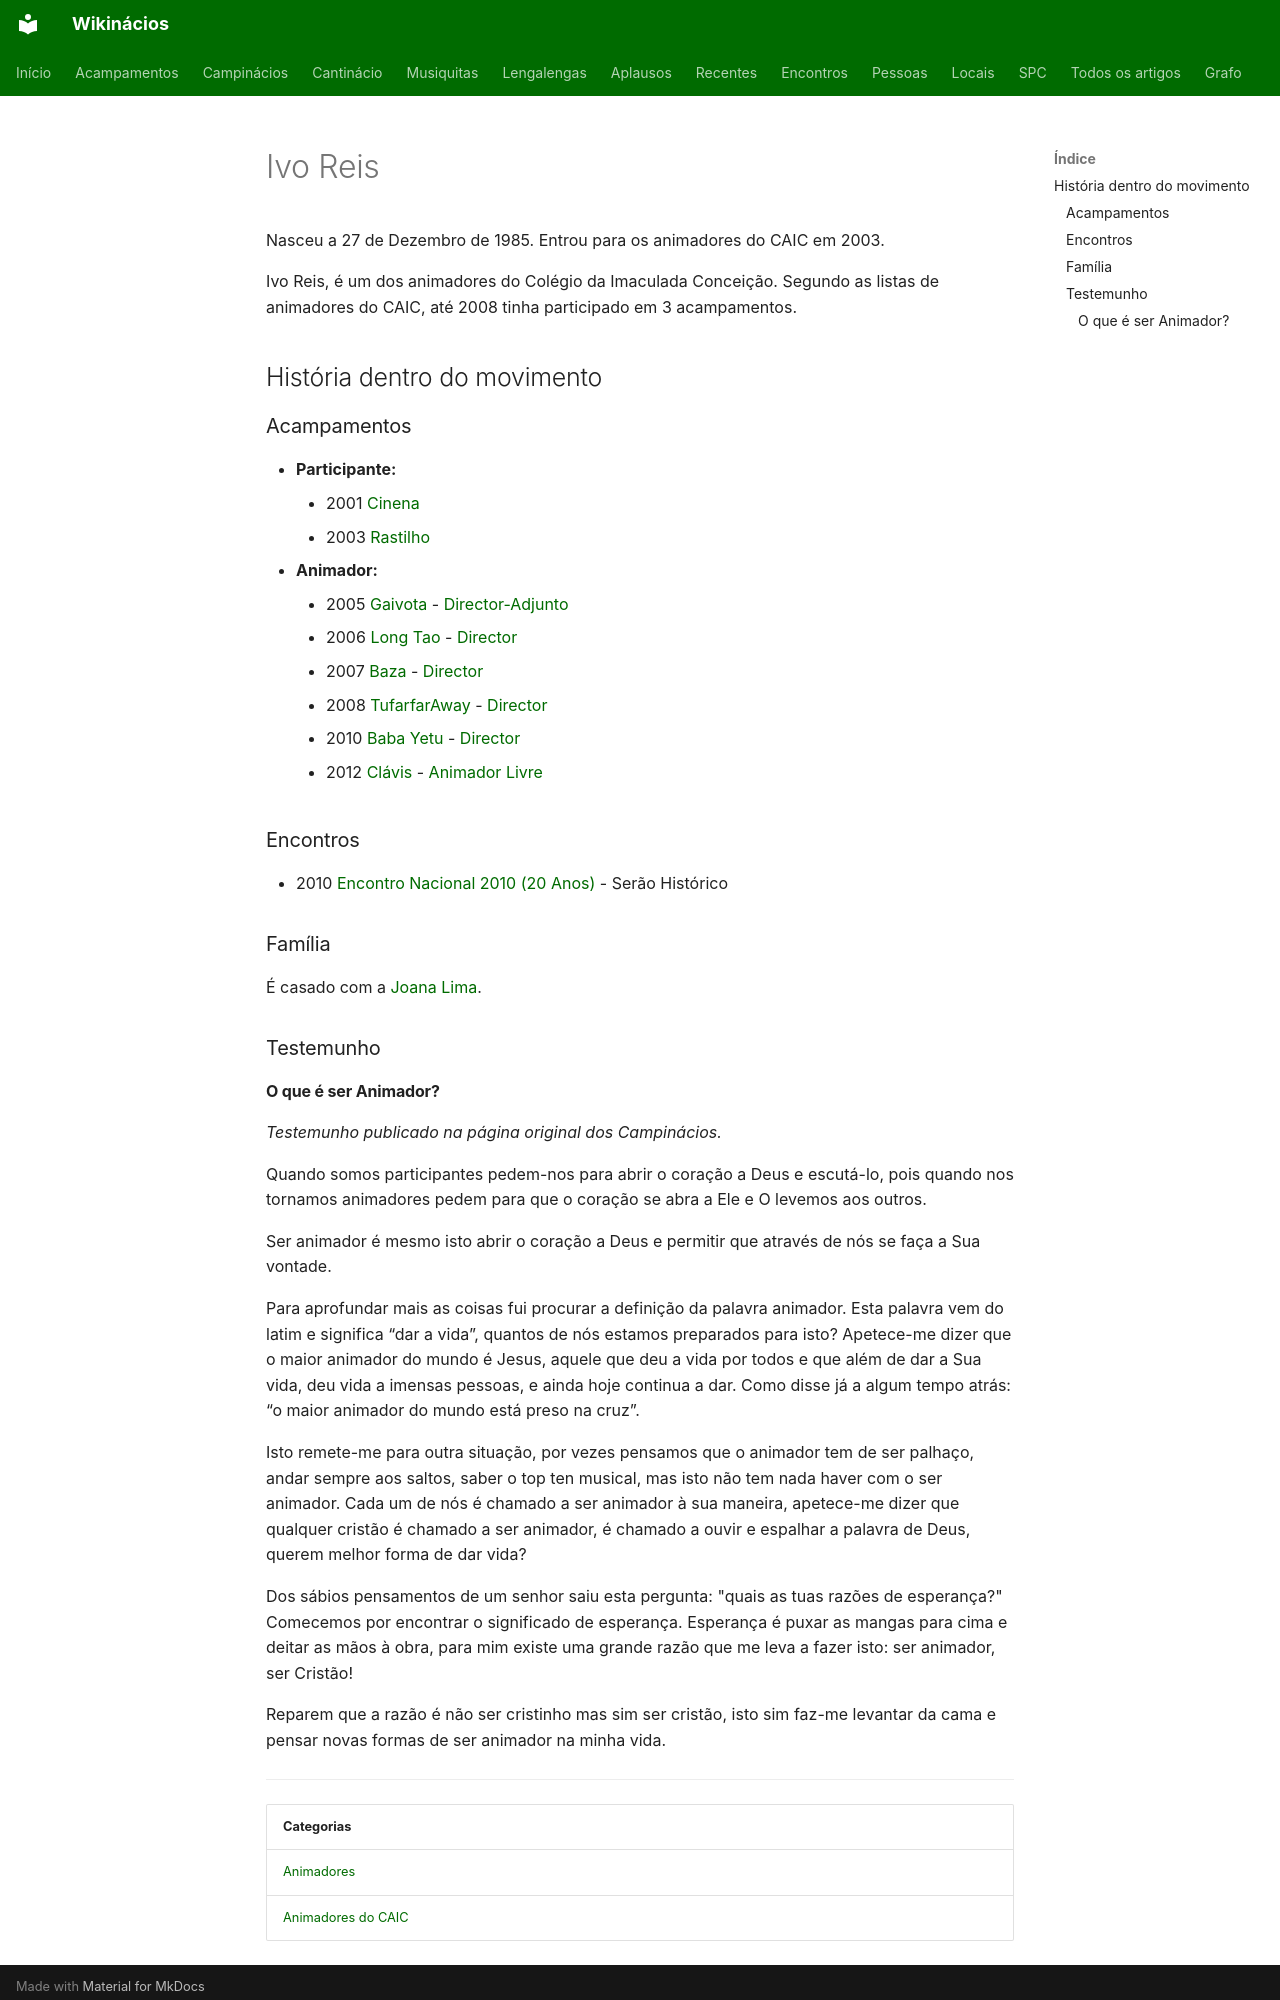

repository: neteinstein/Campinacios · page: Pessoas/I/Ivo Reis.html · generator: mkdocs

# Ivo Reis

Nasceu a 27 de Dezembro de 1985. Entrou para os animadores do CAIC em 2003.

Ivo Reis, é um dos animadores do Colégio da Imaculada Conceição. Segundo as listas de animadores do CAIC, até 2008 tinha participado em 3 acampamentos.

## História dentro do movimento

### Acampamentos

- **Participante:**
    - 2001 [Cinena](../../Acampamentos/2001/Cinena.md)
    - 2003 [Rastilho](../../Acampamentos/2003/Rastilho.md)
- **Animador:**
    - 2005 [Gaivota](../../Acampamentos/2005/Gaivota.md) - [Director-Adjunto](../../Cargos/Director-Adjunto.md)
    - 2006 [Long Tao](../../Acampamentos/2006/Long%20Tao.md) - [Director](../../Cargos/Director.md)
    - 2007 [Baza](../../Acampamentos/2007/Baza.md) - [Director](../../Cargos/Director.md)
    - 2008 [TufarfarAway](../../Acampamentos/2008/TufarfarAway.md) - [Director](../../Cargos/Director.md)
    - 2010 [Baba Yetu](../../Acampamentos/2010/Baba%20Yetu.md) - [Director](../../Cargos/Director.md)
    - 2012 [Clávis](../../Acampamentos/2012/Cl%C3%A1vis.md) - [Animador Livre](../../Cargos/Animador%20Livre.md)

### Encontros

- 2010 [Encontro Nacional 2010 (20 Anos)](../../Encontros/Encontro%20Nacional%202010%20%2820%20Anos%29.md) - Serão Histórico

### Família

É casado com a [Joana Lima](../J/Joana%20Lima.md).

### Testemunho
